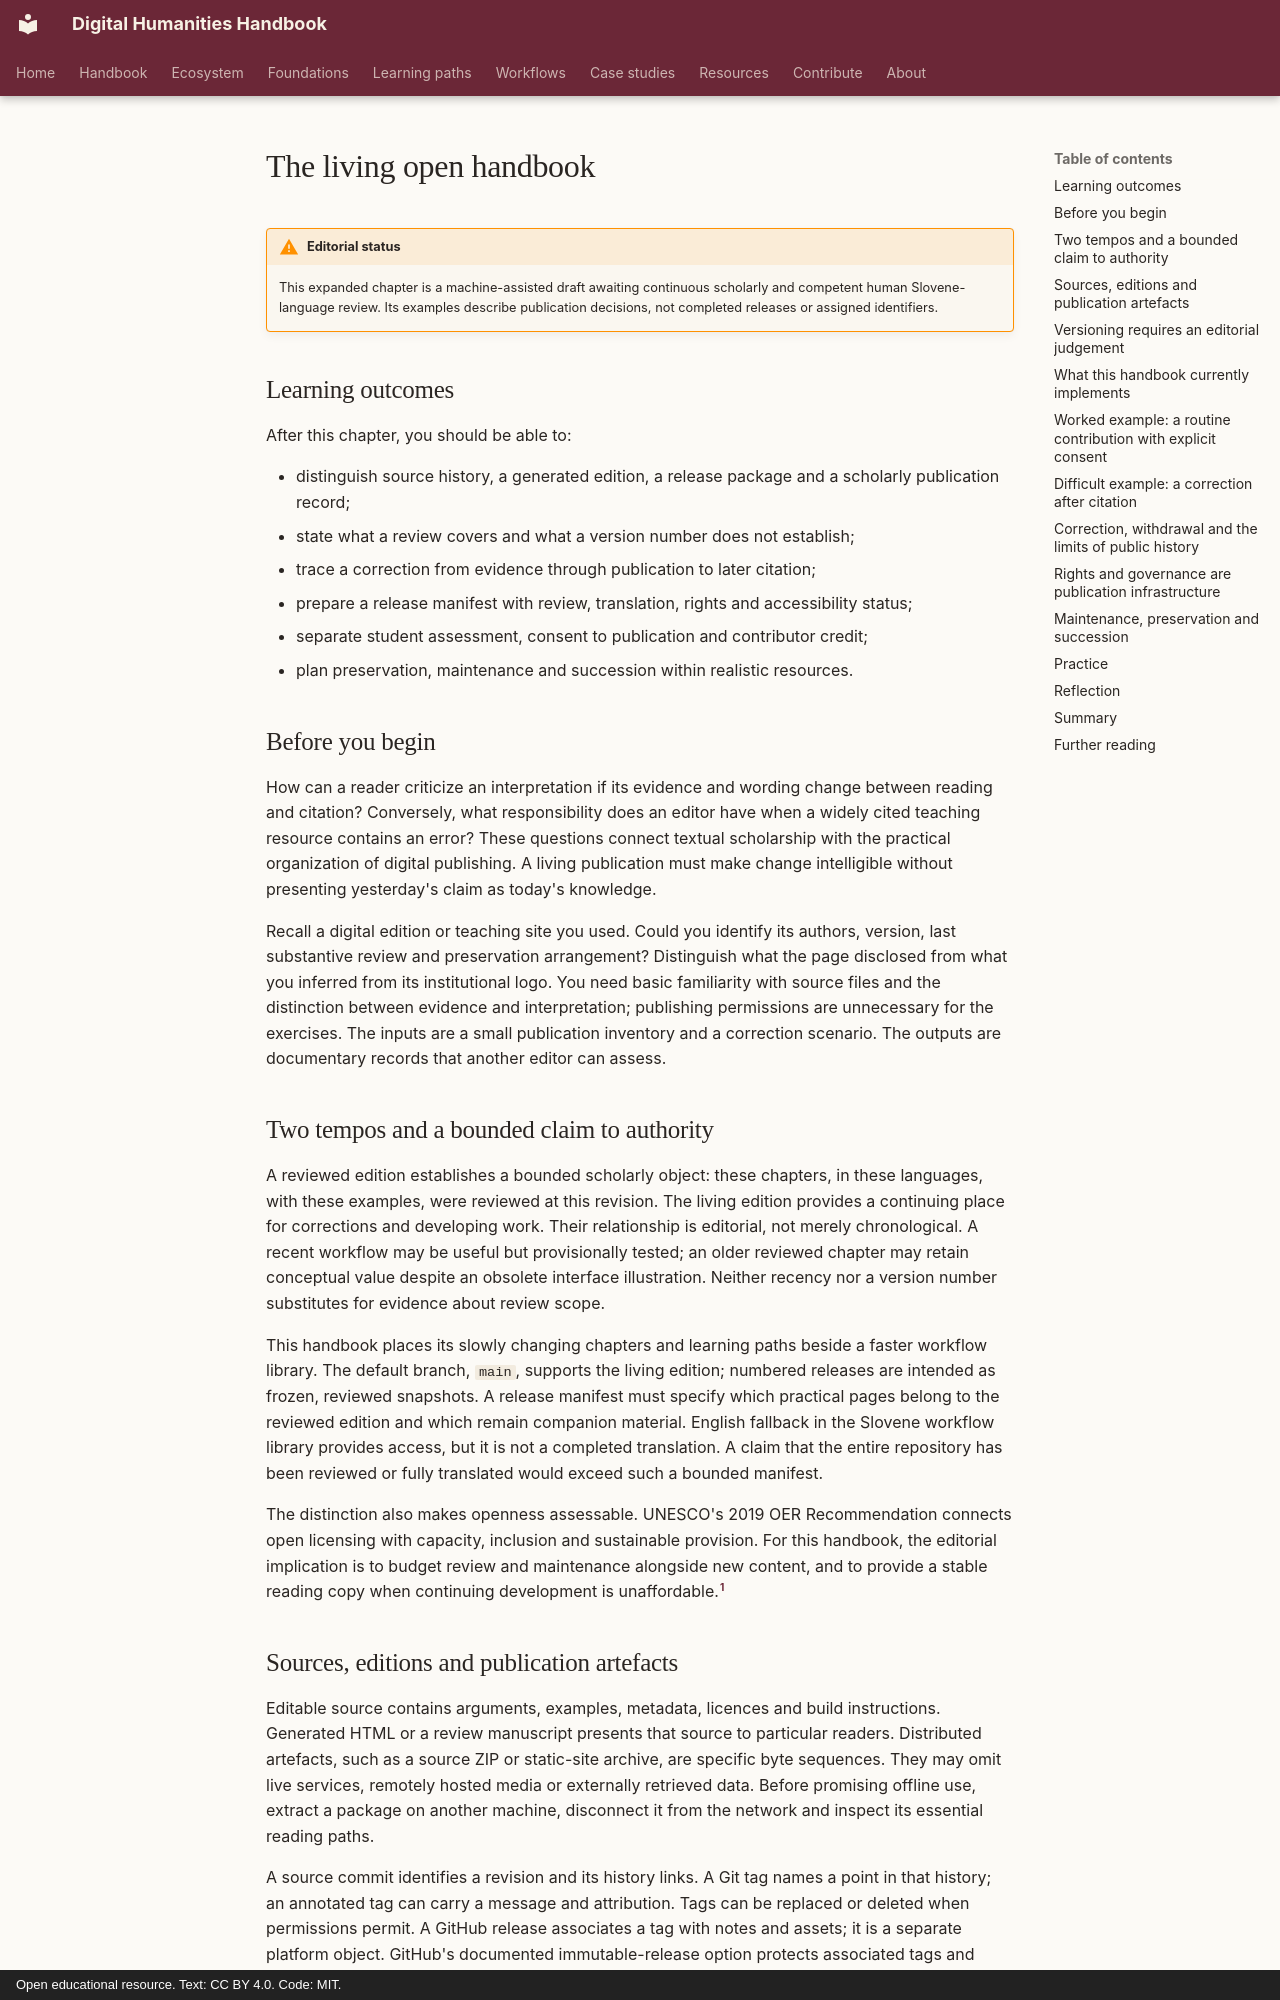

repository: damjan-popic/digital-humanities-handbook · page: en/chapters/open-living-handbook/index.html · generator: mkdocs · copyright: Open educational resource. Text: CC BY 4.0. Code: MIT.

---
title: "The living open handbook"
description: "How reviewed editions, continuing correction, shared maintenance and preservation support accountable scholarly publication."
tags: [open-education, versioning, peer-review, contribution, publishing]
status: draft
---

# The living open handbook

!!! warning "Editorial status"
    This expanded chapter is a machine-assisted draft awaiting continuous scholarly and competent human Slovene-language review. Its examples describe publication decisions, not completed releases or assigned identifiers.

## Learning outcomes

After this chapter, you should be able to:

- distinguish source history, a generated edition, a release package and a scholarly publication record;
- state what a review covers and what a version number does not establish;
- trace a correction from evidence through publication to later citation;
- prepare a release manifest with review, translation, rights and accessibility status;
- separate student assessment, consent to publication and contributor credit;
- plan preservation, maintenance and succession within realistic resources.

## Before you begin

How can a reader criticize an interpretation if its evidence and wording change between reading and citation? Conversely, what responsibility does an editor have when a widely cited teaching resource contains an error? These questions connect textual scholarship with the practical organization of digital publishing. A living publication must make change intelligible without presenting yesterday's claim as today's knowledge.

Recall a digital edition or teaching site you used. Could you identify its authors, version, last substantive review and preservation arrangement? Distinguish what the page disclosed from what you inferred from its institutional logo. You need basic familiarity with source files and the distinction between evidence and interpretation; publishing permissions are unnecessary for the exercises. The inputs are a small publication inventory and a correction scenario. The outputs are documentary records that another editor can assess.

## Two tempos and a bounded claim to authority

A reviewed edition establishes a bounded scholarly object: these chapters, in these languages, with these examples, were reviewed at this revision. The living edition provides a continuing place for corrections and developing work. Their relationship is editorial, not merely chronological. A recent workflow may be useful but provisionally tested; an older reviewed chapter may retain conceptual value despite an obsolete interface illustration. Neither recency nor a version number substitutes for evidence about review scope.

This handbook places its slowly changing chapters and learning paths beside a faster workflow library. The default branch, `main`, supports the living edition; numbered releases are intended as frozen, reviewed snapshots. A release manifest must specify which practical pages belong to the reviewed edition and which remain companion material. English fallback in the Slovene workflow library provides access, but it is not a completed translation. A claim that the entire repository has been reviewed or fully translated would exceed such a bounded manifest.

The distinction also makes openness assessable. UNESCO's 2019 OER Recommendation connects open licensing with capacity, inclusion and sustainable provision. For this handbook, the editorial implication is to budget review and maintenance alongside new content, and to provide a stable reading copy when continuing development is unaffordable.[^living-oer]
